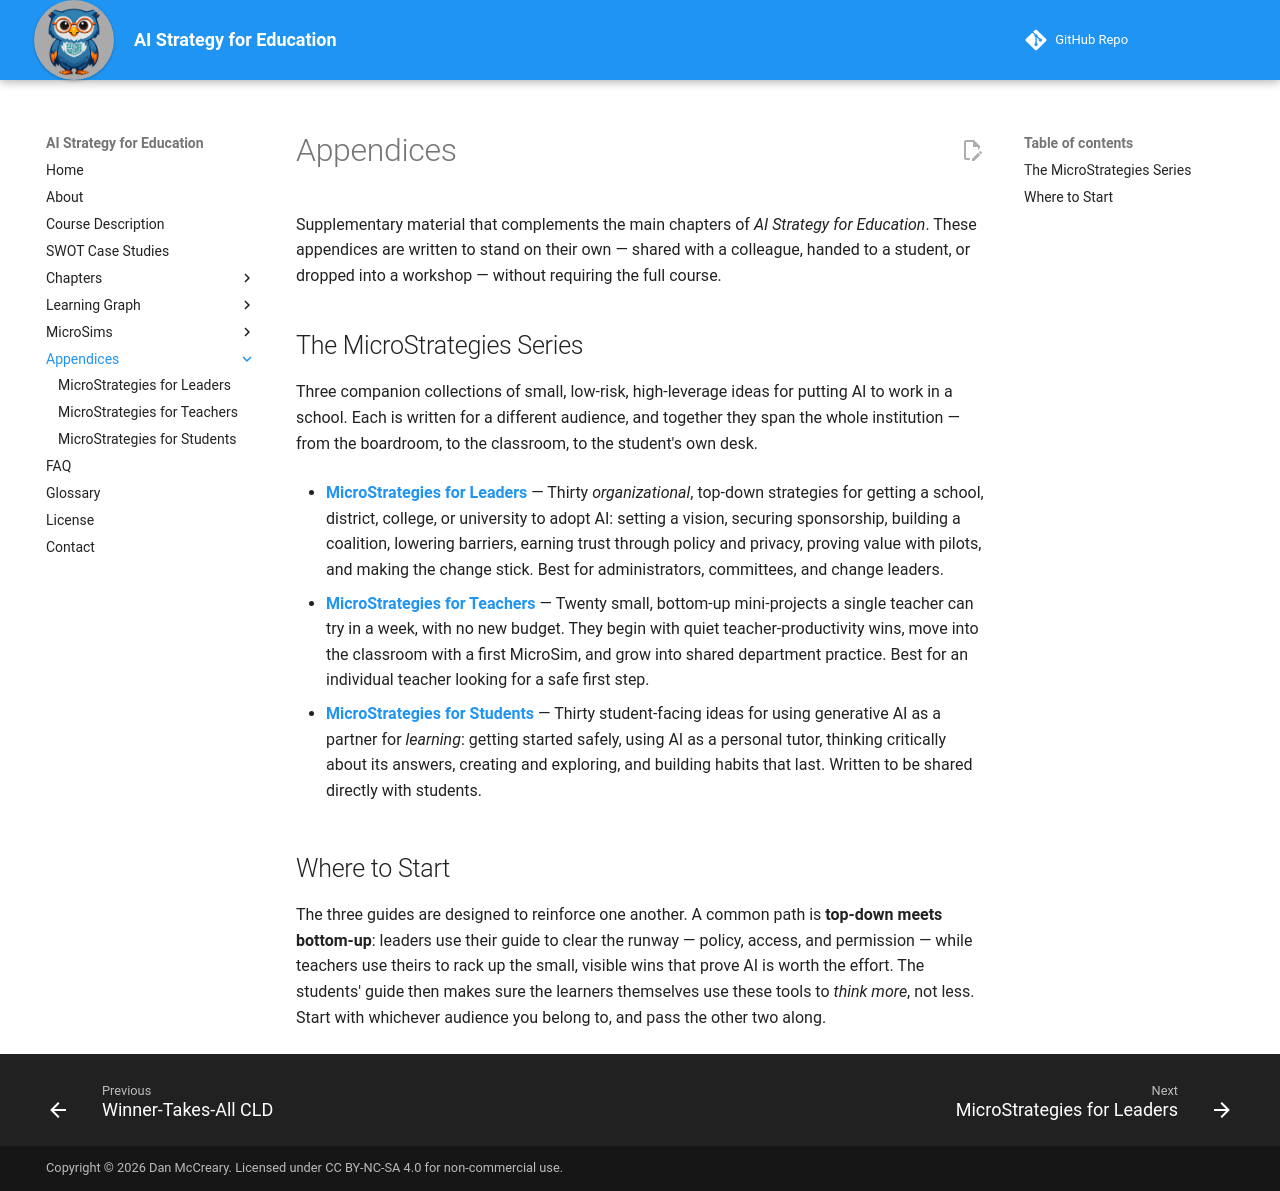

repository: dmccreary/ai-strategy-for-education · page: appendices/index.html · generator: mkdocs

---
title: Appendices
description: Supplementary material for AI Strategy for Education, including the MicroStrategies series — practical, low-risk ideas for adopting AI, written separately for leaders, teachers, and students.
---

# Appendices

Supplementary material that complements the main chapters of *AI Strategy for
Education*. These appendices are written to stand on their own — shared with a
colleague, handed to a student, or dropped into a workshop — without requiring the
full course.

## The MicroStrategies Series

Three companion collections of small, low-risk, high-leverage ideas for putting AI
to work in a school. Each is written for a different audience, and together they
span the whole institution — from the boardroom, to the classroom, to the student's
own desk.

- **[MicroStrategies for Leaders](microstrategies.md)** — Thirty *organizational*,
  top-down strategies for getting a school, district, college, or university to
  adopt AI: setting a vision, securing sponsorship, building a coalition, lowering
  barriers, earning trust through policy and privacy, proving value with pilots, and
  making the change stick. Best for administrators, committees, and change leaders.

- **[MicroStrategies for Teachers](microstrategies-adopting-ai.md)** — Twenty small,
  bottom-up mini-projects a single teacher can try in a week, with no new budget.
  They begin with quiet teacher-productivity wins, move into the classroom with a
  first MicroSim, and grow into shared department practice. Best for an individual
  teacher looking for a safe first step.

- **[MicroStrategies for Students](microstrategies-students.md)** — Thirty
  student-facing ideas for using generative AI as a partner for *learning*: getting
  started safely, using AI as a personal tutor, thinking critically about its
  answers, creating and exploring, and building habits that last. Written to be
  shared directly with students.

## Where to Start

The three guides are designed to reinforce one another. A common path is **top-down
meets bottom-up**: leaders use their guide to clear the runway — policy, access, and
permission — while teachers use theirs to rack up the small, visible wins that prove
AI is worth the effort. The students' guide then makes sure the learners themselves
use these tools to *think more*, not less. Start with whichever audience you belong
to, and pass the other two along.
